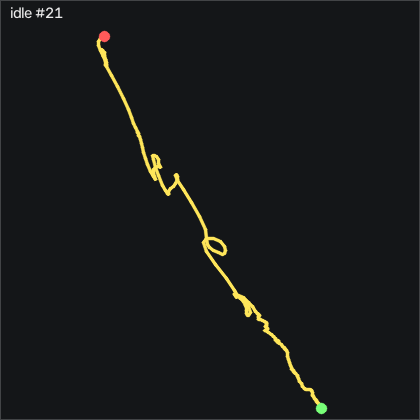

Data behind this chart, as committed beside it:
t_s, ax, ay, az, gx, gy, gz, seq
0.00000, -0.947, 0.14, -0.03400, -0.1073, -0.2958, -0.229, 13098
0.01000, -0.951, 0.138, -0.03300, -0.1683, -0.1738, -0.351, 13099
0.02000, -0.954, 0.136, -0.03600, -0.1383, -0.1128, -0.29, 13100
0.03000, -0.953, 0.138, -0.03500, -0.07727, -0.08181, -0.29, 13101
0.04000, -0.952, 0.136, -0.04000, -0.04627, -0.1128, -0.168, 13102
0.05000, -0.95, 0.139, -0.03900, -0.07727, -0.1128, -0.168, 13103
0.06000, -0.949, 0.138, -0.04100, -0.1073, -0.1428, -0.107, 13104
0.07000, -0.951, 0.135, -0.04300, -0.1383, -0.1428, 0.137, 13105
0.08000, -0.952, 0.139, -0.04000, -0.07727, -0.1428, 0.229, 13106
0.09000, -0.953, 0.139, -0.03700, -0.01627, -0.1738, 0.107, 13107
0.1, -0.953, 0.137, -0.03600, -0.04627, -0.2038, 0.04600, 13108
0.109, -0.954, 0.139, -0.03700, -0.1073, -0.1428, -0.107, 13109
0.12, -0.952, 0.138, -0.03300, -0.01627, -0.08181, -0.198, 13110
0.13, -0.951, 0.139, -0.03200, -0.07727, -0.08181, -0.29, 13111
0.14, -0.95, 0.135, -0.03800, -0.1383, -0.02081, -0.29, 13112
0.15, -0.951, 0.133, -0.04300, -0.1383, 0.04019, -0.07600, 13113
0.16, -0.955, 0.136, -0.03400, -0.1073, 0.04019, 0.107, 13114
0.17, -0.954, 0.136, -0.04100, -0.1073, -0.02081, 0.29, 13115
0.18, -0.955, 0.139, -0.04000, -0.1073, -0.08181, 0.29, 13116
0.19, -0.956, 0.14, -0.04300, -0.1993, -0.2648, 0.168, 13117
0.2, -0.955, 0.141, -0.04100, -0.1993, -0.2648, -0.01500, 13118
0.21, -0.95, 0.135, -0.04100, -0.1993, -0.2648, -0.07600, 13119
0.22, -0.952, 0.136, -0.03800, -0.1073, -0.2648, -0.01500, 13120
0.23, -0.953, 0.136, -0.03700, -0.04627, -0.2348, 0.07600, 13121
0.239, -0.95, 0.135, -0.03600, -0.07727, -0.2038, 0.229, 13122
0.25, -0.95, 0.14, -0.03600, -0.1683, -0.1428, 0.168, 13123
0.26, -0.951, 0.139, -0.03600, -0.1073, -0.1128, 0.168, 13124
0.27, -0.953, 0.138, -0.03500, -0.07727, -0.08181, 0.168, 13125
0.28, -0.951, 0.136, -0.04100, -0.04627, -0.08181, 0.137, 13126
0.29, -0.95, 0.133, -0.03800, -0.07727, -0.1128, 0.259, 13127
0.3, -0.951, 0.135, -0.03800, -0.07727, -0.08181, 0.412, 13128
0.31, -0.953, 0.137, -0.04200, -0.07727, -0.1738, 0.442, 13129
0.32, -0.951, 0.138, -0.04100, -0.07727, -0.2348, 0.381, 13130
0.33, -0.95, 0.14, -0.03900, -0.1073, -0.3258, 0.259, 13131
0.34, -0.952, 0.138, -0.04000, -0.1073, -0.2958, 0.137, 13132
0.35, -0.95, 0.136, -0.03600, -0.04627, -0.3568, 0.04600, 13133
0.36, -0.948, 0.134, -0.03800, -0.07727, -0.3568, 0.04600, 13134
0.37, -0.947, 0.136, -0.03300, -0.1073, -0.2348, 0.29, 13135
0.38, -0.954, 0.138, -0.03200, -0.1073, -0.1128, 0.412, 13136
0.39, -0.951, 0.137, -0.03300, -0.04627, -0.08181, 0.32, 13137
0.4, -0.952, 0.14, -0.03700, 0.01473, -0.05181, 0.229, 13138
0.409, -0.951, 0.141, -0.03400, -0.07727, -0.1128, 0.01500, 13139
0.42, -0.952, 0.135, -0.03700, -0.1383, -0.1128, -0.04600, 13140
0.43, -0.948, 0.135, -0.04200, -0.1683, -0.1428, -0.01500, 13141
0.44, -0.95, 0.135, -0.03800, -0.1683, -0.1738, 0.168, 13142
0.45, -0.953, 0.136, -0.03800, -0.1683, -0.1128, 0.29, 13143
0.46, -0.955, 0.14, -0.04200, -0.1073, -0.02081, 0.412, 13144
0.47, -0.95, 0.137, -0.04200, 0.07473, 0.00919, 0.412, 13145
0.48, -0.952, 0.136, -0.03700, 0.1057, 0.00919, 0.29, 13146
0.49, -0.954, 0.137, -0.03600, 0.01473, -0.05181, 0.198, 13147
0.5, -0.953, 0.139, -0.03600, -0.07727, -0.08181, 0.168, 13148
0.51, -0.952, 0.137, -0.03000, -0.1073, -0.05181, 0.107, 13149
0.52, -0.954, 0.135, -0.03500, -0.1073, 0.00919, 0.137, 13150
0.53, -0.952, 0.138, -0.03100, -0.01627, -0.02081, 0.168, 13151
0.54, -0.953, 0.137, -0.03600, -0.01627, -0.05181, 0.198, 13152
0.55, -0.951, 0.136, -0.03600, -0.07727, -0.1128, 0.168, 13153
0.56, -0.948, 0.135, -0.03500, -0.1993, -0.2038, 0.107, 13154
0.57, -0.947, 0.136, -0.04000, -0.2293, -0.2648, 0.01500, 13155
0.579, -0.952, 0.135, -0.03700, -0.2903, -0.2348, -0.01500, 13156
0.59, -0.955, 0.13, -0.03600, -0.3213, -0.1738, 0.07600, 13157
... 142 more rows
